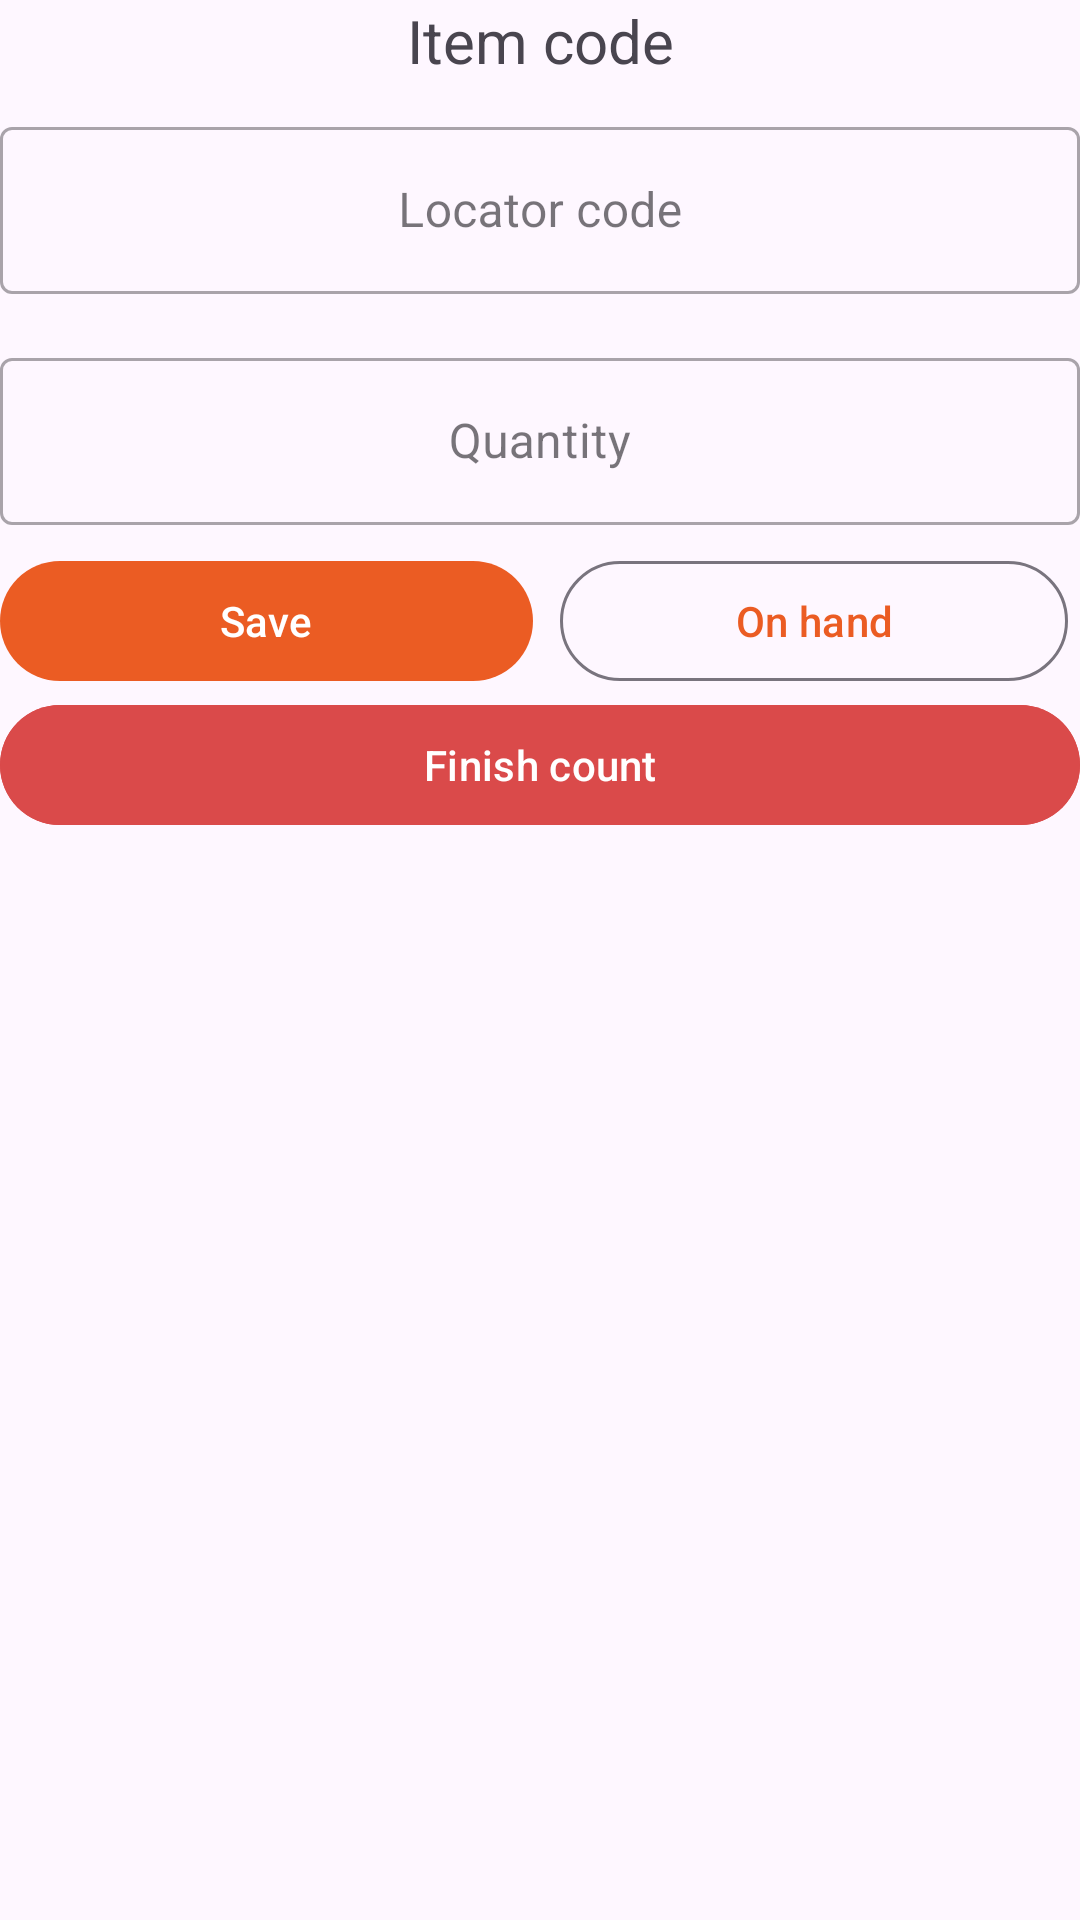

Here is an Android app screen rendered from its layout file. Give the layout XML and the strings, colors and styles it references.
<!-- AndroidManifest.xml: application theme Theme.Epp_Project -->
<!-- res/layout/fragment_start_cycle_count_by_item.xml -->
<?xml version="1.0" encoding="utf-8"?>
<androidx.constraintlayout.widget.ConstraintLayout xmlns:android="http://schemas.android.com/apk/res/android"
    xmlns:app="http://schemas.android.com/apk/res-auto"
    xmlns:tools="http://schemas.android.com/tools"
    android:layout_width="match_parent"
    android:layout_height="match_parent"
    tools:context=".Ui.Audit.CycleCount.StartCycleCount.ByItem.StartCycleCountByItemFragment">

    <TextView
        android:id="@+id/item_code"
        android:layout_width="wrap_content"
        android:layout_height="wrap_content"
        android:text="Item code"
        android:textSize="20sp"
        app:layout_constraintEnd_toEndOf="parent"
        app:layout_constraintStart_toStartOf="parent"
        app:layout_constraintTop_toTopOf="parent" />

    <com.google.android.material.textfield.TextInputLayout
        android:id="@+id/qty"
        style="@style/Widget.MaterialComponents.TextInputLayout.OutlinedBox"
        android:layout_width="0dp"
        android:layout_height="wrap_content"
        android:layout_marginTop="16dp"
        android:gravity="center"
        android:hint="@string/qty"
        android:visibility="visible"
        app:layout_constraintEnd_toEndOf="parent"
        app:layout_constraintStart_toStartOf="parent"
        app:layout_constraintTop_toBottomOf="@+id/locator_code">

        <com.google.android.material.textfield.TextInputEditText
            android:layout_width="match_parent"
            android:layout_height="match_parent"
            android:gravity="center"
            android:inputType="numberDecimal|numberSigned"
            android:lines="1"
            android:maxLines="1"
            android:singleLine="true" />
    </com.google.android.material.textfield.TextInputLayout>

    <com.google.android.material.textfield.TextInputLayout
        android:id="@+id/locator_code"
        style="@style/Widget.MaterialComponents.TextInputLayout.OutlinedBox"
        android:layout_width="0dp"
        android:layout_height="wrap_content"
        android:layout_marginTop="10dp"
        android:gravity="center"
        android:hint="@string/locator_code"
        android:visibility="visible"
        app:layout_constraintEnd_toEndOf="parent"
        app:layout_constraintStart_toStartOf="parent"
        app:layout_constraintTop_toBottomOf="@+id/item_code"
        app:startIconDrawable="@drawable/ic_barcode_icon">

        <com.google.android.material.textfield.TextInputEditText
            android:layout_width="match_parent"
            android:layout_height="match_parent"
            android:digits="0123456789"
            android:gravity="center"
            android:inputType="number"
            android:lines="1"
            android:maxLines="1"
            android:singleLine="true" />
    </com.google.android.material.textfield.TextInputLayout>

    <com.google.android.material.button.MaterialButton
        android:id="@+id/save"
        android:layout_width="0dp"
        android:layout_height="wrap_content"
        android:layout_marginTop="8dp"
        android:text="@string/save"
        android:layout_marginEnd="5dp"
        app:layout_constraintEnd_toStartOf="@+id/on_hands"
        app:layout_constraintHorizontal_bias="0.5"
        app:layout_constraintStart_toStartOf="parent"
        app:layout_constraintTop_toBottomOf="@+id/qty" />

    <com.google.android.material.button.MaterialButton
        android:id="@+id/on_hands"
        android:layout_width="0dp"
        android:layout_height="wrap_content"
        style="@style/Widget.Material3.Button.IconButton.Outlined"
        android:layout_marginTop="8dp"
        android:text="@string/on_hand"
        app:layout_constraintEnd_toEndOf="parent"
        app:layout_constraintHorizontal_bias="0.5"
        app:layout_constraintStart_toEndOf="@+id/save"
        app:layout_constraintTop_toBottomOf="@+id/qty" />

    <com.google.android.material.button.MaterialButton
        android:id="@+id/finish_count"
        android:layout_width="0dp"
        android:layout_height="wrap_content"
        android:backgroundTint="@color/red"
        android:text="@string/finish_count"
        app:layout_constraintEnd_toEndOf="parent"
        app:layout_constraintHorizontal_bias="0.5"
        app:layout_constraintStart_toStartOf="parent"
        app:layout_constraintTop_toBottomOf="@+id/save" />
</androidx.constraintlayout.widget.ConstraintLayout>
<!-- resources referenced by this layout -->
<resources>
  <color name="red">#DA4A4A</color>
  <string name="finish_count">Finish count</string>
  <string name="locator_code">Locator code</string>
  <string name="on_hand">On hand</string>
  <string name="qty">Quantity</string>
  <string name="save">Save</string>
  <style name="Theme.Epp_Project" parent="Base.Theme.Epp_Project" />
  <style name="Base.Theme.Epp_Project" parent="Theme.Material3.DayNight.NoActionBar">
          
           <item name="colorPrimary">@color/orange</item>
      </style>
  <color name="orange">#eb5c23</color>
</resources>
